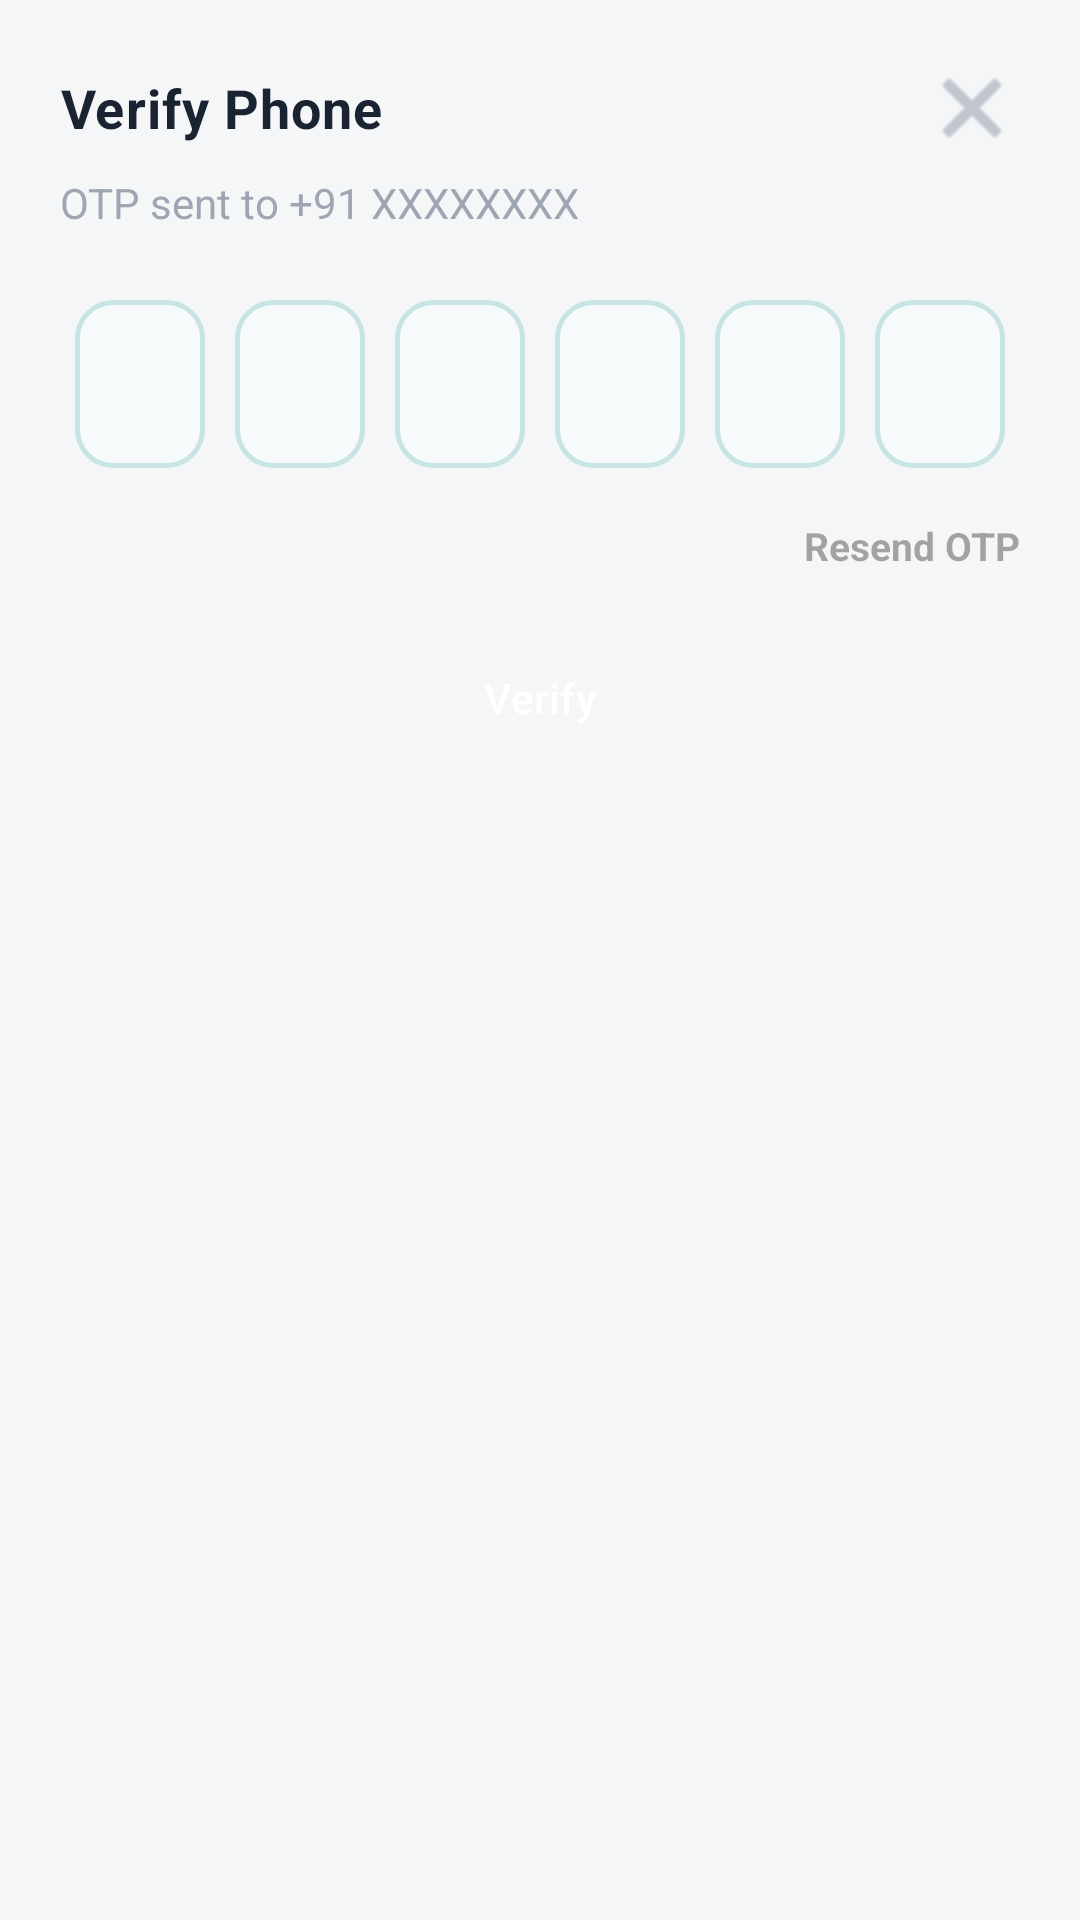

Write the Android layout XML for this screen, with the resource values it uses.
<!-- AndroidManifest.xml: application theme Theme.apnuvyapar -->
<!-- res/layout/sheet_otp.xml -->
<?xml version="1.0" encoding="utf-8"?>
<LinearLayout
    xmlns:android="http://schemas.android.com/apk/res/android"
    xmlns:app="http://schemas.android.com/apk/res-auto"
    android:layout_width="match_parent"
    android:layout_height="wrap_content"
    android:orientation="vertical"
    android:background="@drawable/bg_otp_sheet"
    android:padding="20dp">

    
    <LinearLayout
        android:layout_width="match_parent"
        android:layout_height="wrap_content"
        android:orientation="horizontal"
        android:gravity="center_vertical">

        <TextView
            android:id="@+id/tvTitle"
            android:layout_width="0dp"
            android:layout_height="wrap_content"
            android:layout_weight="1"
            android:text="Verify Phone"
            android:textStyle="bold"
            android:textSize="18sp"
            android:textColor="@color/ss_on_surface"
            android:letterSpacing="0.02"
            android:maxLines="1"/>

        <ImageButton
            android:id="@+id/btnClose"
            android:layout_width="32dp"
            android:layout_height="32dp"
            android:background="?attr/selectableItemBackgroundBorderless"
            android:src="@android:drawable/ic_menu_close_clear_cancel"
            android:contentDescription="Close"
            app:tint="@color/ss_hint" />
    </LinearLayout>

    
    <TextView
        android:id="@+id/tvMobile"
        android:layout_width="match_parent"
        android:layout_height="wrap_content"
        android:text="OTP sent to +91 XXXXXXXX"
        android:textSize="14sp"
        android:textColor="@color/ss_hint"
        android:layout_marginTop="6dp"/>

    
    <LinearLayout
        android:layout_width="match_parent"
        android:layout_height="wrap_content"
        android:orientation="horizontal"
        android:gravity="center"
        android:layout_marginTop="18dp"
        android:weightSum="6">

        <EditText
            android:id="@+id/d1"

            style="@style/OtpBox" />

        <EditText
            android:id="@+id/d2"
            style="@style/OtpBox" />

        <EditText
            android:id="@+id/d3"
            style="@style/OtpBox" />

        <EditText
            android:id="@+id/d4"
            style="@style/OtpBox" />

        <EditText
            android:id="@+id/d5"
            style="@style/OtpBox" />

        <EditText
            android:id="@+id/d6"
            style="@style/OtpBox" />
    </LinearLayout>

    
    <LinearLayout
        android:layout_width="match_parent"
        android:layout_height="wrap_content"
        android:orientation="horizontal"
        android:gravity="center_vertical"
        android:layout_marginTop="12dp">

        <TextView
            android:id="@+id/tvTimer"
            android:layout_width="0dp"
            android:layout_height="wrap_content"
            android:layout_weight="1"
            android:text=""
            android:textColor="@color/ss_hint"
            android:textSize="13sp"/>

        <TextView
            android:id="@+id/tvResend"
            android:layout_width="wrap_content"
            android:layout_height="wrap_content"
            android:text="Resend OTP"
            android:textStyle="bold"
            android:enabled="false"
            android:textSize="13sp"
            android:textColor="@color/otp_resend_color"/>
    </LinearLayout>

    
    <com.google.android.material.button.MaterialButton
        android:id="@+id/btnVerify"
        style="@style/Widget.Material3.Button"
        android:layout_width="match_parent"
        android:layout_height="52dp"
        android:layout_marginTop="16dp"
        android:text="Verify"
        android:textColor="@android:color/white"
        android:background="@drawable/btn_primary"
        app:cornerRadius="16dp"/>
</LinearLayout>
<!-- resources referenced by this layout -->
<resources>
  <color name="ss_hint">#99667085</color>
  <color name="ss_on_surface">#1A2332</color>
  <style name="OtpBox" parent="@android:style/Widget.EditText">
          <item name="android:layout_width">0dp</item>
          <item name="android:layout_height">56dp</item>
          <item name="android:layout_weight">1</item>
          <item name="android:layout_margin">5dp</item>
          <item name="android:gravity">center</item>
          <item name="android:background">@drawable/bg_otp_box</item>
          <item name="android:inputType">number</item>
          <item name="android:maxLength">1</item>
          <item name="android:textSize">22sp</item>
          <item name="android:textStyle">bold</item>
          <item name="android:textColor">@color/ss_on_surface</item>
          <item name="android:importantForAutofill">no</item>
      </style>
  <style name="Theme.apnuvyapar" parent="Base.Theme.apnuvyapar" />
  <!-- drawable bg_otp_box (drawable) -->
  <?xml version="1.0" encoding="utf-8"?>
  <selector xmlns:android="http://schemas.android.com/apk/res/android">
  
      
      <item android:state_focused="true">
          <shape>
              <solid android:color="#FFFFFFFF"/>
              <corners android:radius="12dp" />
              <stroke
                  android:width="2dp"
                  android:color="@color/colorPrimary" />
          </shape>
      </item>
  
      
      <item>
          <shape>
              <solid android:color="#F7FAFA"/>
              <corners android:radius="12dp" />
              <stroke
                  android:width="1.5dp"
                  android:color="#C8E4E4" />
          </shape>
      </item>
  </selector>
  <color name="colorPrimary">#0D6E6E</color>
  <color name="colorPrimaryDark">#094F4F</color>
  <color name="colorSurfaceVariant">#EBF4F4</color>
  <color name="colorSecondary">#F5A623</color>
  <color name="white">#FFFFFFFF</color>
  <color name="colorTextPrimary">#1A2332</color>
  <color name="colorSurface">#FFFFFF</color>
  <color name="colorTextSecondary">#667085</color>
  <color name="colorError">#E53935</color>
  <color name="colorBorder">#DDE3EC</color>
  <color name="colorBackground">#F4F6F7</color>
  <color name="nav_ripple">#22000000</color>
  <style name="ShapeSmall">
          <item name="cornerFamily">rounded</item>
          <item name="cornerSize">10dp</item>
      </style>
  <style name="ShapeMedium">
          <item name="cornerFamily">rounded</item>
          <item name="cornerSize">18dp</item>
      </style>
  <style name="ShapeLarge">
          <item name="cornerFamily">rounded</item>
          <item name="cornerSize">28dp</item>
      </style>
  <style name="ThemeOverlay.App.BottomSheetDialog" parent="ThemeOverlay.Material3.BottomSheetDialog">
          <item name="bottomSheetStyle">@style/Widget.AV.BottomSheet</item>
      </style>
  <style name="Widget.AV.Toolbar" parent="Widget.MaterialComponents.Toolbar">
          <item name="android:background">@color/colorPrimary</item>
          <item name="titleTextColor">@color/white</item>
          <item name="navigationIconTint">@color/white</item>
          <item name="android:elevation">0dp</item>
      </style>
  <style name="Widget.AV.BottomSheet" parent="Widget.Material3.BottomSheet">
          <item name="shapeAppearance">@style/ShapeTopRounded</item>
          <item name="android:elevation">16dp</item>
      </style>
  <style name="ShapeTopRounded">
          <item name="cornerFamily">rounded</item>
          <item name="cornerSizeTopLeft">28dp</item>
          <item name="cornerSizeTopRight">28dp</item>
          <item name="cornerSizeBottomLeft">0dp</item>
          <item name="cornerSizeBottomRight">0dp</item>
      </style>
</resources>
